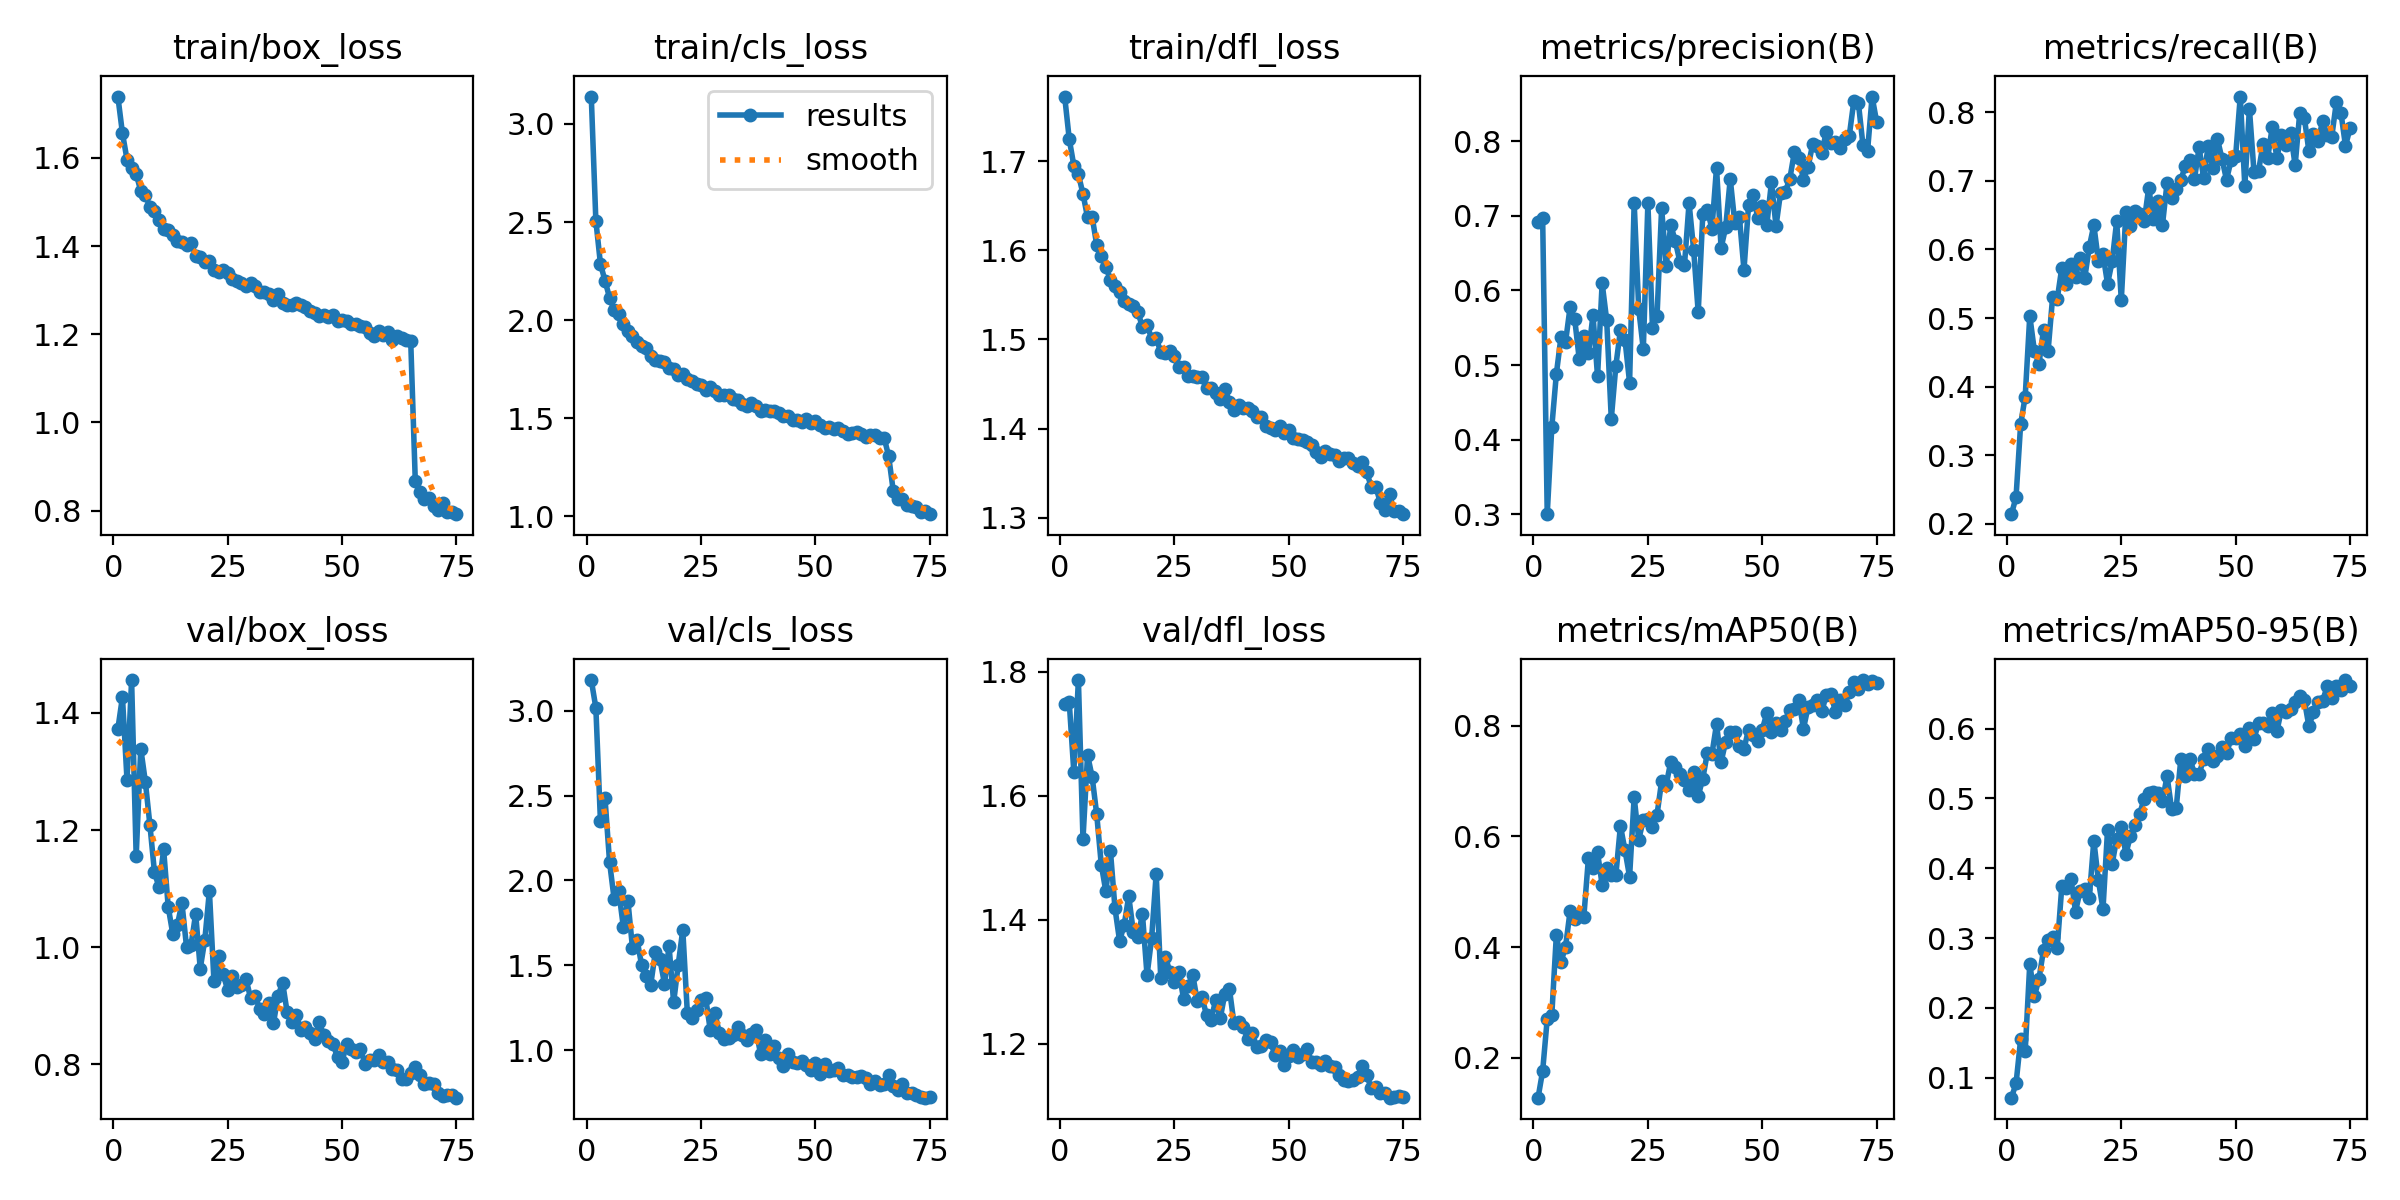

Values plotted in this chart, from the file beside it:
epoch, time, train/box_loss, train/cls_loss, train/dfl_loss, metrics/precision(B), metrics/recall(B), metrics/mAP50(B), metrics/mAP50-95(B), val/box_loss, val/cls_loss, val/dfl_loss, lr/pg0, lr/pg1, lr/pg2
1, 27.71, 1.739, 3.14, 1.773, 0.6921, 0.2141, 0.1275, 0.0713, 1.373, 3.181, 1.748, 0.06728, 0.0003305, 0.0003305
2, 51.05, 1.656, 2.507, 1.725, 0.6976, 0.2391, 0.1757, 0.09173, 1.427, 3.018, 1.751, 0.03427, 0.0006551, 0.0006551
3, 73.83, 1.596, 2.287, 1.695, 0.3, 0.345, 0.2699, 0.1547, 1.285, 2.352, 1.639, 0.001251, 0.0009709, 0.0009709
4, 96.69, 1.578, 2.201, 1.685, 0.4169, 0.3856, 0.2771, 0.138, 1.456, 2.485, 1.787, 0.0009604, 0.0009604, 0.0009604
5, 119.6, 1.564, 2.114, 1.664, 0.4884, 0.503, 0.4222, 0.2629, 1.155, 2.108, 1.53, 0.0009472, 0.0009472, 0.0009472
6, 142.4, 1.525, 2.052, 1.637, 0.5372, 0.4525, 0.3731, 0.2165, 1.339, 1.889, 1.666, 0.000934, 0.000934, 0.000934
7, 165.2, 1.517, 2.032, 1.638, 0.5307, 0.4325, 0.4, 0.2412, 1.283, 1.938, 1.631, 0.0009208, 0.0009208, 0.0009208
8, 188.1, 1.489, 1.981, 1.606, 0.5777, 0.4831, 0.4652, 0.2827, 1.209, 1.729, 1.571, 0.0009076, 0.0009076, 0.0009076
9, 211.3, 1.479, 1.946, 1.593, 0.5621, 0.4517, 0.4504, 0.2966, 1.128, 1.882, 1.489, 0.0008944, 0.0008944, 0.0008944
10, 234.4, 1.46, 1.919, 1.582, 0.5077, 0.531, 0.4576, 0.3017, 1.102, 1.604, 1.446, 0.0008812, 0.0008812, 0.0008812
11, 257.8, 1.439, 1.888, 1.567, 0.5389, 0.5276, 0.455, 0.2864, 1.167, 1.651, 1.511, 0.000868, 0.000868, 0.000868
12, 280.9, 1.436, 1.866, 1.56, 0.5158, 0.5733, 0.5605, 0.3739, 1.069, 1.502, 1.419, 0.0008548, 0.0008548, 0.0008548
13, 304.1, 1.425, 1.857, 1.554, 0.5667, 0.5497, 0.5423, 0.3711, 1.022, 1.436, 1.366, 0.0008416, 0.0008416, 0.0008416
14, 327, 1.412, 1.818, 1.543, 0.4847, 0.5791, 0.5711, 0.3848, 1.038, 1.387, 1.392, 0.0008284, 0.0008284, 0.0008284
15, 350.2, 1.41, 1.797, 1.54, 0.6099, 0.5604, 0.5124, 0.3379, 1.075, 1.577, 1.438, 0.0008152, 0.0008152, 0.0008152
16, 373.2, 1.403, 1.792, 1.537, 0.56, 0.587, 0.5431, 0.3679, 1.001, 1.536, 1.381, 0.000802, 0.000802, 0.000802
17, 396.2, 1.407, 1.786, 1.531, 0.4277, 0.5578, 0.5304, 0.3704, 1.004, 1.392, 1.372, 0.0007888, 0.0007888, 0.0007888
18, 419.3, 1.378, 1.757, 1.514, 0.499, 0.6034, 0.5301, 0.3572, 1.057, 1.614, 1.409, 0.0007756, 0.0007756, 0.0007756
19, 442.4, 1.376, 1.749, 1.516, 0.5468, 0.6353, 0.6192, 0.4397, 0.9634, 1.281, 1.311, 0.0007624, 0.0007624, 0.0007624
20, 465.9, 1.363, 1.721, 1.501, 0.5336, 0.5831, 0.5748, 0.3825, 1.012, 1.503, 1.37, 0.0007492, 0.0007492, 0.0007492
21, 489, 1.366, 1.723, 1.502, 0.4766, 0.5928, 0.5272, 0.3414, 1.096, 1.709, 1.475, 0.000736, 0.000736, 0.000736
22, 512.2, 1.346, 1.7, 1.486, 0.7179, 0.5498, 0.6712, 0.4554, 0.9417, 1.217, 1.306, 0.0007228, 0.0007228, 0.0007228
23, 535.3, 1.342, 1.688, 1.485, 0.5751, 0.5824, 0.5944, 0.4063, 0.9844, 1.191, 1.341, 0.0007096, 0.0007096, 0.0007096
24, 558.4, 1.347, 1.675, 1.487, 0.5212, 0.6416, 0.6301, 0.4423, 0.9542, 1.236, 1.316, 0.0006964, 0.0006964, 0.0006964
25, 581.4, 1.34, 1.668, 1.482, 0.7173, 0.5258, 0.6314, 0.4593, 0.9266, 1.297, 1.3, 0.0006832, 0.0006832, 0.0006832
26, 604.5, 1.324, 1.644, 1.469, 0.55, 0.6538, 0.6168, 0.4207, 0.9504, 1.309, 1.316, 0.00067, 0.00067, 0.00067
27, 627.4, 1.321, 1.657, 1.469, 0.566, 0.6337, 0.6397, 0.4462, 0.9312, 1.119, 1.272, 0.0006568, 0.0006568, 0.0006568
28, 650.4, 1.316, 1.637, 1.459, 0.7104, 0.6553, 0.6999, 0.4624, 0.9349, 1.221, 1.294, 0.0006436, 0.0006436, 0.0006436
29, 673.4, 1.31, 1.619, 1.459, 0.633, 0.6511, 0.6937, 0.4773, 0.9459, 1.101, 1.311, 0.0006304, 0.0006304, 0.0006304
30, 696.4, 1.317, 1.62, 1.458, 0.6877, 0.6409, 0.7351, 0.4999, 0.913, 1.066, 1.269, 0.0006172, 0.0006172, 0.0006172
31, 719.5, 1.309, 1.617, 1.458, 0.666, 0.69, 0.7257, 0.5077, 0.9173, 1.072, 1.276, 0.000604, 0.000604, 0.000604
32, 742.5, 1.297, 1.596, 1.445, 0.6384, 0.6439, 0.7134, 0.5089, 0.8935, 1.088, 1.247, 0.0005908, 0.0005908, 0.0005908
33, 765.5, 1.296, 1.591, 1.445, 0.6345, 0.6698, 0.702, 0.508, 0.8851, 1.136, 1.239, 0.0005776, 0.0005776, 0.0005776
34, 788.5, 1.29, 1.575, 1.44, 0.7174, 0.6357, 0.6834, 0.4964, 0.9044, 1.088, 1.271, 0.0005644, 0.0005644, 0.0005644
35, 811.5, 1.278, 1.564, 1.433, 0.6546, 0.6968, 0.7169, 0.5318, 0.8703, 1.062, 1.241, 0.0005512, 0.0005512, 0.0005512
36, 834.6, 1.291, 1.578, 1.445, 0.5707, 0.6745, 0.6733, 0.485, 0.9161, 1.095, 1.281, 0.000538, 0.000538, 0.000538
37, 857.7, 1.271, 1.56, 1.43, 0.702, 0.6875, 0.7048, 0.486, 0.9394, 1.121, 1.289, 0.0005248, 0.0005248, 0.0005248
38, 880.6, 1.267, 1.536, 1.421, 0.7074, 0.7006, 0.7517, 0.5558, 0.8885, 0.9761, 1.233, 0.0005116, 0.0005116, 0.0005116
39, 903.5, 1.265, 1.541, 1.427, 0.683, 0.722, 0.7495, 0.5327, 0.8719, 1.062, 1.235, 0.0004984, 0.0004984, 0.0004984
40, 926.5, 1.27, 1.538, 1.424, 0.7649, 0.7303, 0.8031, 0.5569, 0.8848, 0.9787, 1.227, 0.0004852, 0.0004852, 0.0004852
41, 949.5, 1.267, 1.538, 1.423, 0.6571, 0.7025, 0.7349, 0.535, 0.8587, 1.022, 1.209, 0.000472, 0.000472, 0.000472
42, 972.5, 1.262, 1.529, 1.42, 0.6847, 0.7487, 0.7715, 0.5353, 0.864, 0.9552, 1.218, 0.0004588, 0.0004588, 0.0004588
43, 995.5, 1.254, 1.513, 1.413, 0.7497, 0.7037, 0.7882, 0.556, 0.8538, 0.9073, 1.195, 0.0004456, 0.0004456, 0.0004456
44, 1019, 1.248, 1.51, 1.413, 0.6902, 0.7512, 0.7888, 0.5714, 0.8427, 0.9757, 1.197, 0.0004324, 0.0004324, 0.0004324
45, 1042, 1.242, 1.493, 1.403, 0.6983, 0.7181, 0.7637, 0.5535, 0.8722, 0.9278, 1.207, 0.0004192, 0.0004192, 0.0004192
46, 1064, 1.243, 1.491, 1.401, 0.6276, 0.7615, 0.7585, 0.5611, 0.849, 0.9246, 1.203, 0.000406, 0.000406, 0.000406
47, 1087, 1.24, 1.48, 1.399, 0.7144, 0.7322, 0.7931, 0.5735, 0.8391, 0.9382, 1.182, 0.0003928, 0.0003928, 0.0003928
48, 1110, 1.243, 1.496, 1.403, 0.7282, 0.7014, 0.784, 0.5648, 0.8347, 0.9134, 1.188, 0.0003796, 0.0003796, 0.0003796
49, 1133, 1.23, 1.476, 1.395, 0.6978, 0.73, 0.7724, 0.586, 0.8121, 0.8833, 1.165, 0.0003664, 0.0003664, 0.0003664
50, 1155, 1.233, 1.484, 1.399, 0.7128, 0.7367, 0.7935, 0.5872, 0.8042, 0.9268, 1.18, 0.0003532, 0.0003532, 0.0003532
51, 1178, 1.229, 1.464, 1.389, 0.6885, 0.8228, 0.8232, 0.5925, 0.8351, 0.8607, 1.19, 0.00034, 0.00034, 0.00034
52, 1201, 1.223, 1.452, 1.388, 0.7449, 0.6921, 0.7891, 0.5747, 0.8262, 0.9191, 1.179, 0.0003268, 0.0003268, 0.0003268
53, 1224, 1.224, 1.454, 1.387, 0.6864, 0.805, 0.806, 0.6005, 0.821, 0.8755, 1.185, 0.0003136, 0.0003136, 0.0003136
54, 1246, 1.218, 1.444, 1.385, 0.7314, 0.7128, 0.7922, 0.5857, 0.8263, 0.885, 1.192, 0.0003004, 0.0003004, 0.0003004
55, 1269, 1.216, 1.45, 1.381, 0.7325, 0.7146, 0.8084, 0.6077, 0.8012, 0.8953, 1.171, 0.0002872, 0.0002872, 0.0002872
56, 1292, 1.202, 1.435, 1.373, 0.7491, 0.7538, 0.829, 0.6086, 0.8078, 0.8565, 1.171, 0.000274, 0.000274, 0.000274
57, 1315, 1.197, 1.42, 1.368, 0.7851, 0.7335, 0.8304, 0.6042, 0.8069, 0.8535, 1.167, 0.0002608, 0.0002608, 0.0002608
58, 1338, 1.208, 1.424, 1.375, 0.7777, 0.7788, 0.8465, 0.6228, 0.8149, 0.8432, 1.173, 0.0002476, 0.0002476, 0.0002476
59, 1361, 1.198, 1.428, 1.372, 0.7486, 0.733, 0.7948, 0.5961, 0.803, 0.8431, 1.164, 0.0002344, 0.0002344, 0.0002344
60, 1384, 1.205, 1.418, 1.37, 0.7655, 0.7662, 0.8345, 0.6271, 0.803, 0.8489, 1.163, 0.0002212, 0.0002212, 0.0002212
... 15 more rows
